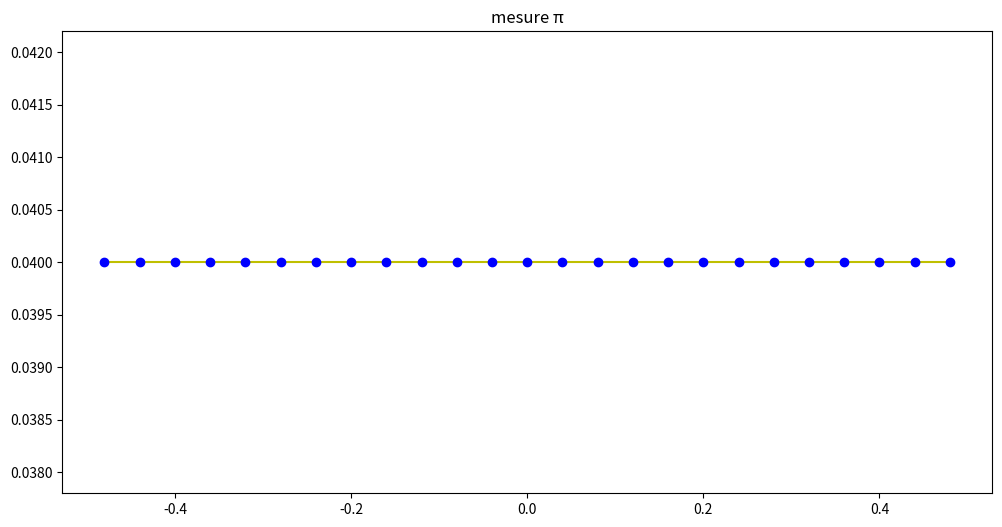
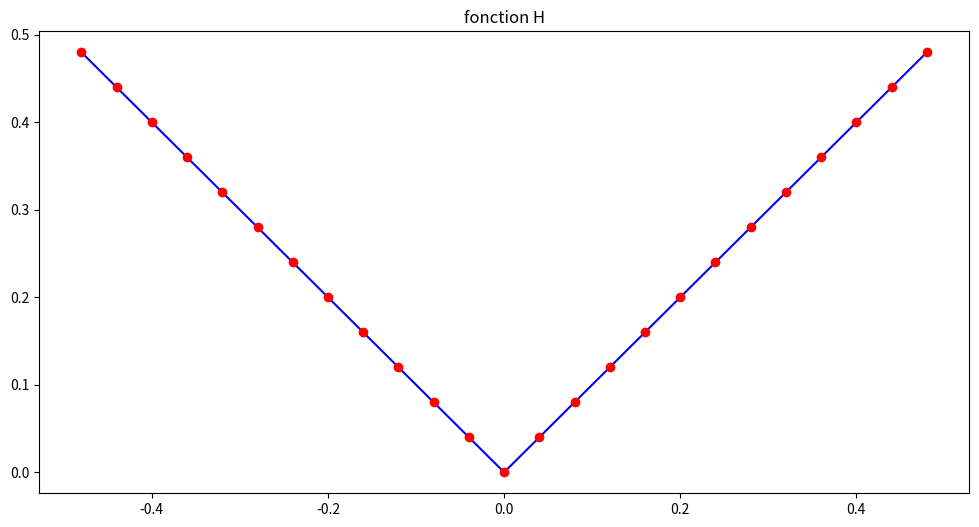
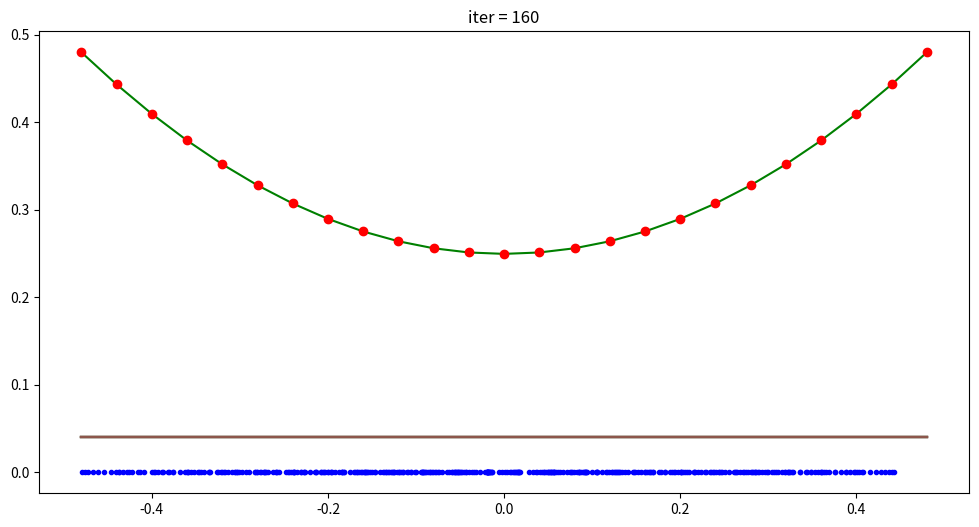

Here is the Python script that generated these plots, in order: (Note: this script raises an exception after producing the figures.)
# -*- coding: utf-8 -*-
"""
Spyder Editor

This is a temporary script file.
"""

import numpy as np
import numpy.random as npr
from scipy import signal
import scipy.interpolate as spi
import matplotlib.pyplot as plt

## nombre de segments pour la discretisation
N=25

## grille : points milieu des segments
grid = (np.arange(N) + 0.5)/N - 0.5

## mesure de probabilité pi
## exemple 1 : distribution uniforme sur [-0.5,0.5]
pi = np.ones(N)/N
## exemple 2 : distribution gaussienne sur [-0.5,0,5]
#ecty = 5
#pi = signal.gaussian(N, std=ecty)/(ecty*np.sqrt(2*np.pi))

## fonction H : valeur absolue
def H(x):
    return np.abs(x)

## affichage
plt.figure(1,figsize=(12,6))
plt.plot(grid,pi,'-y')
plt.plot(grid,pi,'ob')
plt.title("mesure π")

plt.figure(2,figsize=(12,6))
plt.plot(grid,H(grid),'-b')
plt.plot(grid,H(grid),'or')
plt.title("fonction H")

plt.show()

## fonction convolution
def convol(a,b):
    return np.fft.ifftshift(np.fft.ifft(np.fft.fft(a)*np.fft.fft(b)))

## fonction calcul de l'integrale (convolution avec padding)
def compute_integral(H, pi, grid):
    n = pi.shape[0]
    pad = int((n+1)/2)
    n_padded = 2*pad+n
    pi_padded = np.zeros(n_padded)
    pi_padded[pad:-pad] = pi
    S = grid[-1] + (grid[1]-grid[0])*(n_padded-n)/2.
    grid_padded = np.linspace(-S, S, n_padded)
    Hgrid = H(grid_padded)
    conv = convol(pi_padded, Hgrid)
    conv = conv[pad:-pad]
    return conv

## affichage
plt.figure(3,figsize=(12,6))
plt.plot(grid,np.real(compute_integral(H,pi,grid)),'-g')
plt.plot(grid,np.real(compute_integral(H,pi,grid)),'or')
plt.title("convolution de H et π avec padding")

plt.show()

## derivee de la fonction H (valeur absolue)
def H_prime(x):
    res = np.zeros_like(x)
    for i in range(x.shape[0]):
        if x[i]==0:
            res[i] = 0
        else:
            res[i] = x[i]/np.abs(x[i])
    return res

## fonction interpolation
def interp(grid,val,p):
    f = spi.interp1d(grid,val)
    return f(p)

## gradient de la fonction F
def Grad_F(p):
    grad = np.zeros_like(p)
    for i in range(p.shape[0]):
        grad[i] = np.sum(H_prime(p[i]-p))
    return grad/(N**2)

## gradient de la fonction G
def Grad_G(pi,grid,p):
    val = compute_integral(H_prime,pi,grid)
    return interp(grid,val,p)/N

## algorithme de descente de gradient pour minimiser J 
iter_max = 200
h = 0.2
p = npr.uniform(-0.25,0.25,N)
for n_iter in range(iter_max):
    gF = Grad_F(p)
    gG = Grad_G(pi,grid,p)
    grad = np.real(gG-gF)
    p += -h*grad
    n_iter += 1
    if n_iter % 10 == 0 :
        plt.plot(grid,pi)
        plt.plot(p,np.zeros(p.shape[0]),'.b')
        plt.title("iter = "+str(n_iter))
        plt.show()